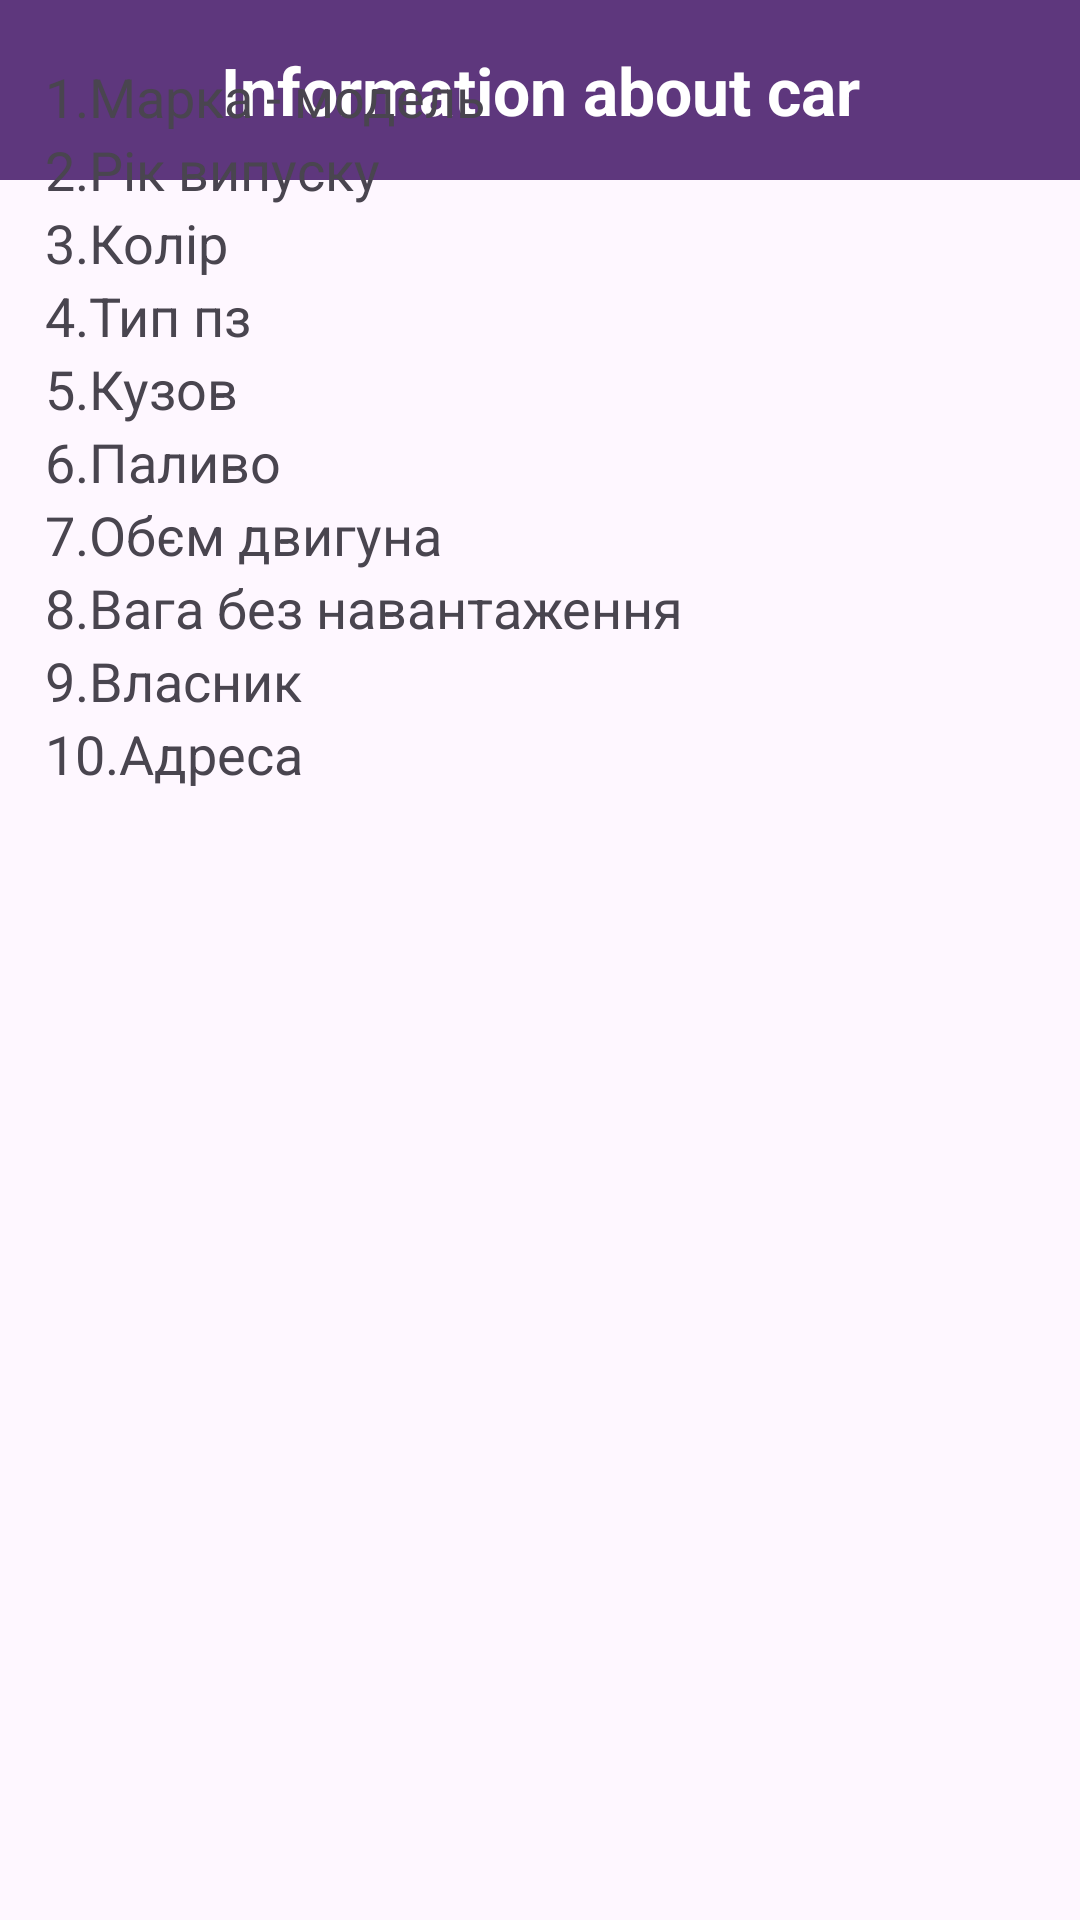

This screen was rendered from an Android layout file. Write that file and the resources it references.
<!-- AndroidManifest.xml: application theme Theme.CameraRecognitionApp -->
<!-- res/layout/activity_info.xml -->
<?xml version="1.0" encoding="utf-8"?>
<androidx.constraintlayout.widget.ConstraintLayout xmlns:android="http://schemas.android.com/apk/res/android"
    xmlns:app="http://schemas.android.com/apk/res-auto"
    xmlns:tools="http://schemas.android.com/tools"
    android:layout_width="match_parent"
    android:layout_height="match_parent"
    tools:context=".InfoActivity">

    <TextView
        android:id="@+id/textView"
        android:layout_width="match_parent"
        android:layout_height="60dp"
        android:layout_gravity="center"
        android:background="@color/purple"
        android:gravity="center"
        android:text="@string/titleForInfo"
        android:textColor="@color/white"
        android:textSize="22sp"
        android:textStyle="bold"
        tools:ignore="MissingConstraints" />

    <LinearLayout
        android:layout_width="match_parent"
        android:layout_height="669dp"
        android:layout_marginStart="15dp"
        android:layout_marginTop="10dp"
        android:layout_marginEnd="15dp"
        android:layout_marginBottom="1dp"
        android:orientation="vertical"
        app:layout_constraintBottom_toBottomOf="parent"
        app:layout_constraintEnd_toEndOf="parent"
        app:layout_constraintStart_toStartOf="parent"
        app:layout_constraintTop_toBottomOf="@+id/textView">

        <TextView
            android:id="@+id/brandText"
            android:layout_width="match_parent"
            android:layout_height="wrap_content"
            android:text="@string/brand"
            android:textSize="18sp" />

        <TextView
            android:id="@+id/yearText"
            android:layout_width="match_parent"
            android:layout_height="wrap_content"
            android:text="@string/years"
            android:textSize="18sp" />

        <TextView
            android:id="@+id/colorText"
            android:layout_width="match_parent"
            android:layout_height="wrap_content"
            android:text="@string/color"
            android:textSize="18sp" />

        <TextView
            android:id="@+id/typeText"
            android:layout_width="match_parent"
            android:layout_height="wrap_content"
            android:text="@string/type"
            android:textSize="18sp" />

        <TextView
            android:id="@+id/bodeText"
            android:layout_width="match_parent"
            android:layout_height="wrap_content"
            android:text="@string/body"
            android:textSize="18sp" />

        <TextView
            android:id="@+id/fuelText"
            android:layout_width="match_parent"
            android:layout_height="wrap_content"
            android:text="@string/fuel"
            android:textSize="18sp" />

        <TextView
            android:id="@+id/engineVolumeText"
            android:layout_width="match_parent"
            android:layout_height="wrap_content"
            android:text="@string/engine"
            android:textSize="18sp" />

        <TextView
            android:id="@+id/weightText"
            android:layout_width="match_parent"
            android:layout_height="wrap_content"
            android:text="@string/weigth"
            android:textSize="18sp" />

        <TextView
            android:id="@+id/ownerText"
            android:layout_width="match_parent"
            android:layout_height="wrap_content"
            android:text="@string/owner"
            android:textSize="18sp" />

        <TextView
            android:id="@+id/addressText"
            android:layout_width="match_parent"
            android:layout_height="wrap_content"
            android:text="@string/address"
            android:textSize="18sp" />
    </LinearLayout>


</androidx.constraintlayout.widget.ConstraintLayout>
<!-- resources referenced by this layout -->
<resources>
  <color name="purple">#5e377d</color>
  <color name="white">#FFFFFFFF</color>
  <string name="address">10.Адреса</string>
  <string name="body">5.Кузов</string>
  <string name="brand">1.Марка - модель</string>
  <string name="color">3.Колір</string>
  <string name="engine">7.Обєм двигуна</string>
  <string name="fuel">6.Паливо</string>
  <string name="owner">9.Власник</string>
  <string name="titleForInfo">Information about car</string>
  <string name="type">4.Тип пз</string>
  <string name="weigth">8.Вага без навантаження</string>
  <string name="years">2.Рік випуску</string>
  <style name="Theme.CameraRecognitionApp" parent="Base.Theme.CameraRecognitionApp" />
  <style name="Base.Theme.CameraRecognitionApp" parent="Theme.Material3.DayNight.NoActionBar">
          
          
      </style>
</resources>
